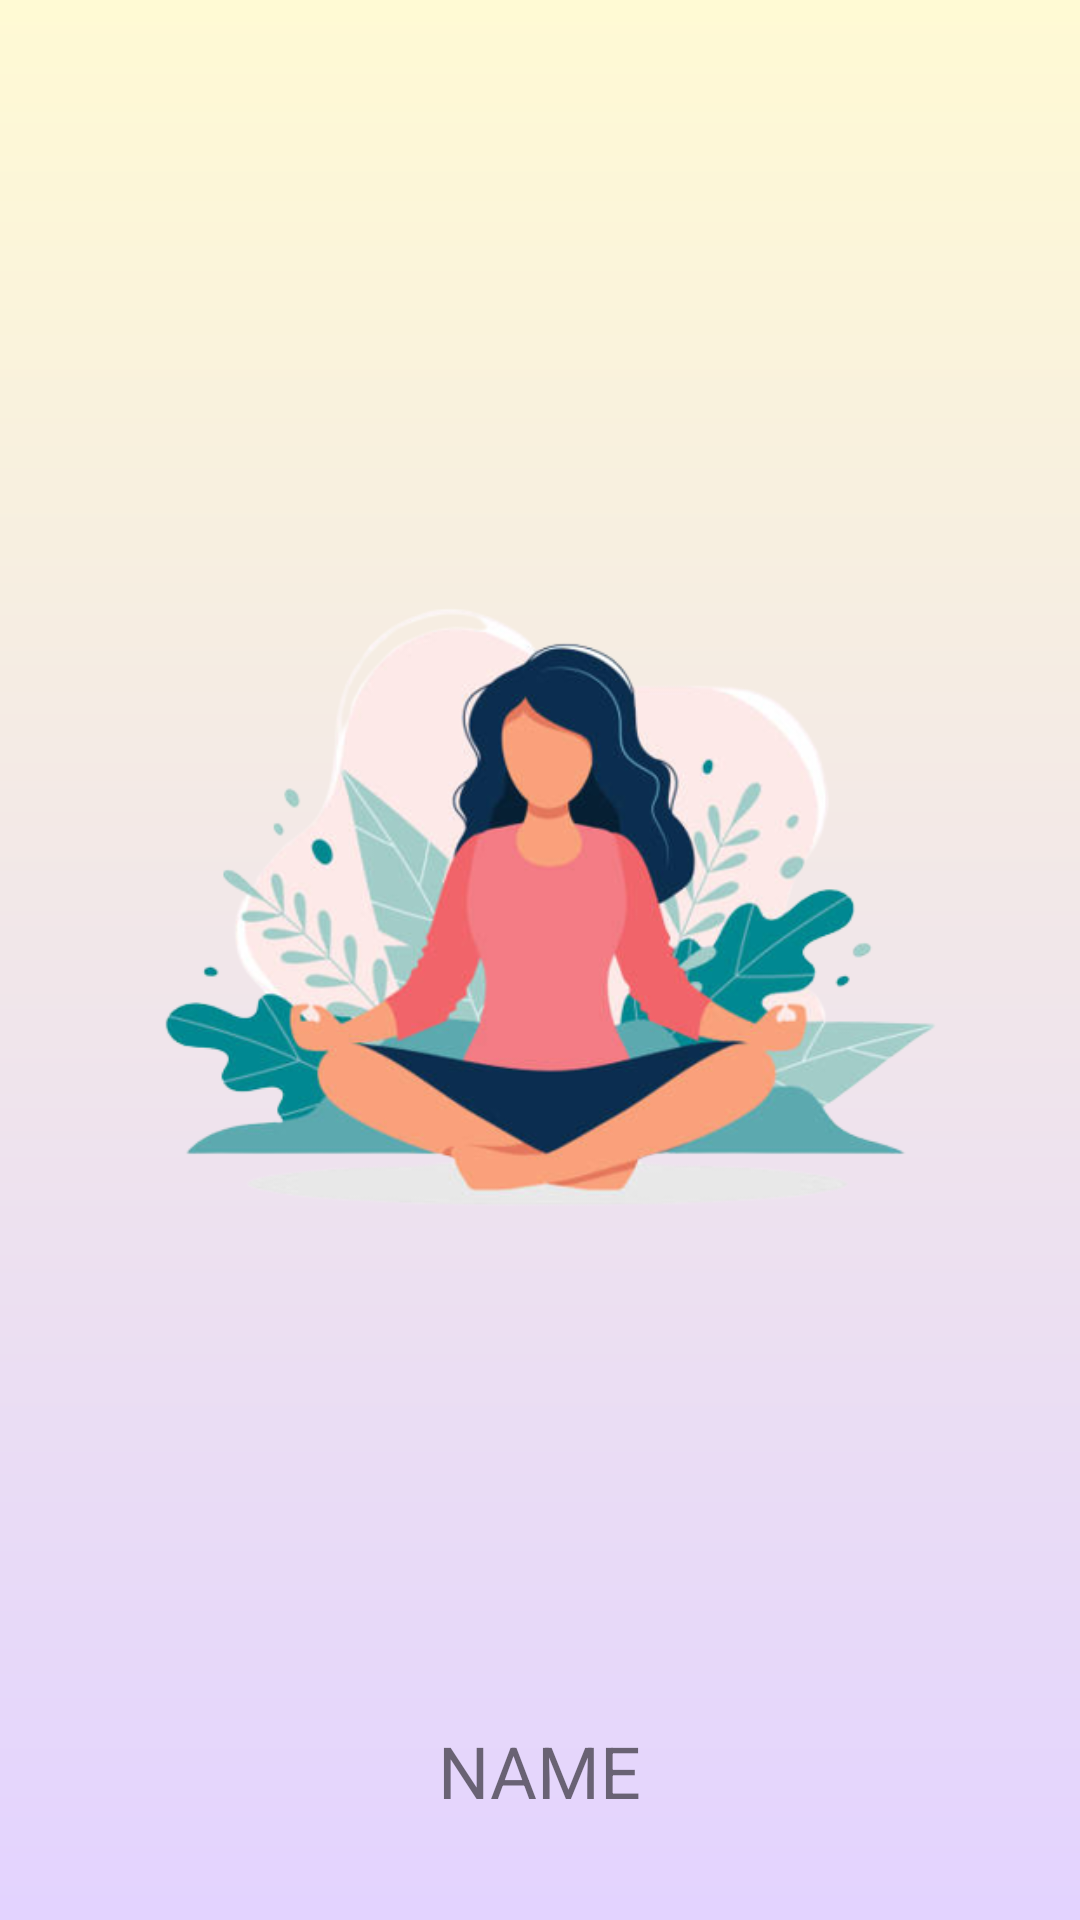

Produce the Android XML layout that renders to this screen, including the resource entries it uses.
<!-- AndroidManifest.xml: application theme Theme.HealthCareApp -->
<!-- res/layout/activity_meditation.xml -->
<?xml version="1.0" encoding="utf-8"?>
<layout xmlns:android="http://schemas.android.com/apk/res/android"
    xmlns:app="http://schemas.android.com/apk/res-auto"
    xmlns:tools="http://schemas.android.com/tools">
    <LinearLayout
        android:layout_width="match_parent"
        android:layout_height="match_parent"
        android:background="@drawable/gradient_background"
        android:gravity="center_horizontal"
        android:orientation="vertical"
        tools:context=".ui.activities.Meditation">

        <LinearLayout
            android:layout_width="match_parent"
            android:layout_height="wrap_content">
            <ImageView
                android:padding="12dp"
                android:layout_width="wrap_content"
                android:src="@drawable/ic_arrow_back"
                android:layout_height="wrap_content"/>
        </LinearLayout>
        <ImageView
            android:layout_marginTop="130dp"
            android:layout_width="320dp"
            android:layout_height="300dp"
            android:src="@drawable/girl_meditating"
            app:layout_constraintEnd_toEndOf="parent"
            app:layout_constraintStart_toStartOf="parent"
            app:layout_constraintTop_toTopOf="parent" />

        <TextView
            android:id="@+id/meditation_title"
            android:layout_width="wrap_content"
            android:layout_height="wrap_content"
            android:layout_marginTop="120dp"
            android:text="NAME"
            android:textSize="24sp" />

        <LinearLayout
            android:id="@+id/linearLayout2"
            android:layout_width="match_parent"
            android:layout_height="wrap_content"
            android:orientation="horizontal"
            android:padding="12dp"
            android:layout_marginTop="12dp"
            app:layout_constraintEnd_toEndOf="parent"
            app:layout_constraintStart_toStartOf="parent"
            app:layout_constraintTop_toBottomOf="@+id/song_title">

            <TextView
                android:id="@+id/current_position_txt"
                android:layout_width="wrap_content"
                android:layout_height="wrap_content"
                android:text="0:00" />

            <com.google.android.exoplayer2.ui.DefaultTimeBar
                android:id="@+id/time_bar"
                android:layout_width="0dp"
                android:layout_height="20dp"
                android:layout_marginLeft="4dp"
                android:layout_marginRight="4dp"
                android:layout_weight="1"
                app:buffered_color="@color/light_gray"
                app:played_color="@color/black"
                app:scrubber_color="@color/black"
                app:unplayed_color="@color/light_gray" />

            <TextView
                android:id="@+id/duration_txt"
                android:layout_width="wrap_content"
                android:layout_height="wrap_content"
                android:minWidth="20dp"
                android:text="" />
        </LinearLayout>

        <com.google.android.exoplayer2.ui.PlayerControlView
            android:id="@+id/player_control_view"
            android:layout_width="match_parent"
            android:layout_height="wrap_content"
            app:controller_layout_id="@layout/media_music_controls"
            app:layout_constraintEnd_toEndOf="parent"
            app:layout_constraintStart_toStartOf="parent"
            app:layout_constraintTop_toBottomOf="@+id/linearLayout2"
            app:repeat_toggle_modes="one"
            app:show_shuffle_button="true"
            app:show_timeout="0" />
    </LinearLayout>
</layout>
<!-- res/layout/media_music_controls.xml (included above) -->
<?xml version="1.0" encoding="utf-8"?>
<LinearLayout xmlns:android="http://schemas.android.com/apk/res/android"
    android:layout_width="match_parent"
    android:layout_height="wrap_content"
    android:gravity="center_horizontal"
    android:orientation="vertical"
    android:layout_gravity="bottom"
    android:layout_marginLeft="12dp"
    android:layout_marginRight="12dp"
    android:padding="8dp">
    <LinearLayout
        android:layout_width="match_parent"
        android:gravity="center_horizontal"
        android:layout_height="wrap_content">
        <ImageButton
            android:id="@id/exo_play"
            style="@style/ExoMediaButton"
            android:layout_width="24dp"
            android:layout_height="24dp"
            android:layout_marginRight="24dp"
            android:scaleType="fitCenter"
            android:src="@drawable/ic_play" />
        <ImageButton
            android:id="@id/exo_pause"
            style="@style/ExoMediaButton"
            android:layout_width="24dp"
            android:layout_height="24dp"
            android:layout_marginRight="24dp"
            android:scaleType="fitCenter"
            android:src="@drawable/ic_pause" />
    </LinearLayout>
</LinearLayout>
<!-- resources referenced by this layout -->
<resources>
  <color name="black">#FF000000</color>
  <color name="light_gray">#a59da8</color>
  <!-- drawable girl_meditating: png bitmap (drawable, 148881 bytes) -->
  <!-- drawable gradient_background (drawable) -->
  <?xml version="1.0" encoding="utf-8"?>
  <shape xmlns:android="http://schemas.android.com/apk/res/android"
      android:shape="rectangle">
  
      <gradient
          android:startColor="#e3d3ff"
          android:endColor="#fffad4"
          android:type="linear"
          android:angle="90"/>
  
  </shape>
  <!-- drawable ic_play: png bitmap (drawable, 2447 bytes) -->
  <style name="Theme.HealthCareApp" parent="Theme.MaterialComponents.DayNight.DarkActionBar">
          
          <item name="colorPrimary">@color/purple_500</item>
          <item name="colorPrimaryVariant">@color/yellow</item>
          <item name="colorOnPrimary">@color/white</item>
          
          <item name="colorSecondary">@color/teal_200</item>
          <item name="colorSecondaryVariant">@color/teal_700</item>
          <item name="colorOnSecondary">@color/black</item>
          
          <item name="android:statusBarColor">?attr/colorPrimaryVariant</item>
          <item name="windowNoTitle">true</item>
  
          
      </style>
  <color name="purple_500">#FF6200EE</color>
  <color name="yellow">#f2d091</color>
  <color name="white">#FFFFFFFF</color>
  <color name="teal_200">#FF03DAC5</color>
  <color name="teal_700">#FF018786</color>
</resources>
